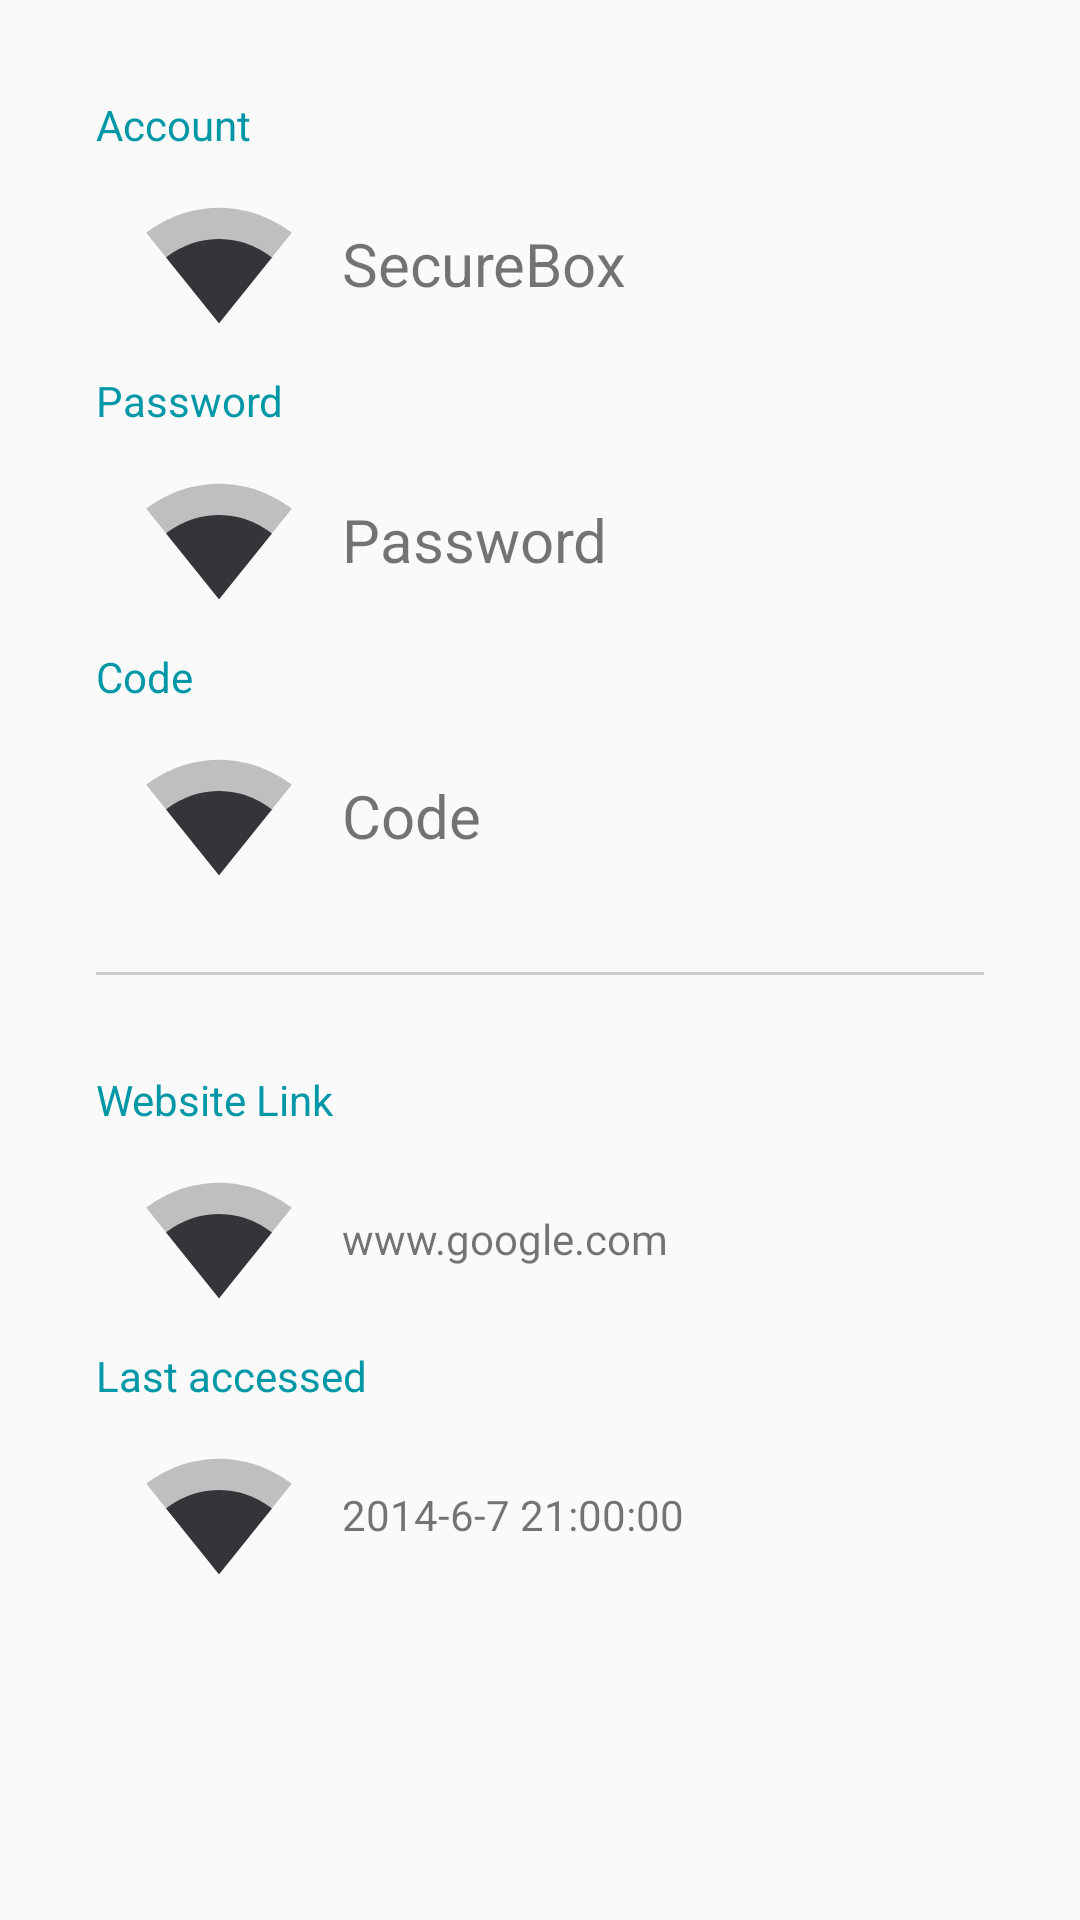

Layout XML and referenced resources for this Android screen:
<!-- AndroidManifest.xml: application theme AppTheme -->
<!-- res/layout/activity_view_creds.xml -->
<androidx.core.widget.NestedScrollView xmlns:android="http://schemas.android.com/apk/res/android"
    xmlns:app="http://schemas.android.com/apk/res-auto"
    xmlns:tools="http://schemas.android.com/tools"
    android:id="@+id/scrollView"
    android:layout_width="match_parent"
    android:layout_height="match_parent"
    android:paddingBottom="@dimen/activity_vertical_margin"
    android:paddingLeft="@dimen/activity_horizontal_margin"
    android:paddingRight="@dimen/activity_horizontal_margin"
    android:paddingTop="@dimen/activity_vertical_margin"
    app:layout_behavior="@string/appbar_scrolling_view_behavior"
    tools:context=".ViewCreds"
    tools:showIn="@layout/activity_view_creds">

    <LinearLayout
        android:layout_width="match_parent"
        android:layout_height="wrap_content"
        android:orientation="vertical"
        android:layout_margin="16dp">

        <androidx.appcompat.widget.AppCompatTextView
            android:layout_width="match_parent"
            android:layout_height="20dp"
            android:textColor="#0097A7"
            android:text="Account" />

        <LinearLayout
            android:layout_width="match_parent"
            android:layout_height="wrap_content"
            android:minHeight="60dp"
            android:orientation="horizontal"
            android:paddingLeft="16dp"
            android:paddingRight="16dp">

            <androidx.appcompat.widget.AppCompatImageView
                android:layout_width="50dp"
                android:layout_height="50dp"
                android:layout_gravity="center_vertical"
                android:src="@drawable/ic_wifi_black_24dp" />

            <androidx.appcompat.widget.AppCompatTextView
                android:id="@+id/account"
                android:layout_width="match_parent"
                android:layout_height="wrap_content"
                android:minHeight="60dp"
                android:maxLines="1"
                android:layout_marginTop="6dp"
                android:layout_marginBottom="6dp"
                android:layout_marginLeft="16dp"
                android:gravity="center_vertical"
                android:textSize="20dp"
                android:text="@string/app_name" />
        </LinearLayout>


        <androidx.appcompat.widget.AppCompatTextView
            android:layout_width="match_parent"
            android:layout_height="20dp"
            android:textColor="#0097A7"
            android:text="Password" />

        <LinearLayout
            android:layout_width="match_parent"
            android:layout_height="wrap_content"
            android:minHeight="60dp"
            android:orientation="horizontal"
            android:paddingLeft="16dp"
            android:paddingRight="16dp">

            <androidx.appcompat.widget.AppCompatImageView
                android:layout_width="50dp"
                android:layout_height="50dp"
                android:layout_gravity="center_vertical"
                android:src="@drawable/ic_wifi_black_24dp" />

            <androidx.appcompat.widget.AppCompatTextView
                android:id="@+id/password"
                android:layout_width="match_parent"
                android:layout_height="wrap_content"
                android:minHeight="60dp"
                android:layout_marginTop="6dp"
                android:layout_marginBottom="6dp"
                android:layout_marginLeft="16dp"
                android:text="Password"
                android:gravity="center_vertical"
                android:textSize="20dp" />
        </LinearLayout>

        <androidx.appcompat.widget.AppCompatTextView
            android:layout_width="match_parent"
            android:layout_height="20dp"
            android:textColor="#0097A7"
            android:text="Code" />

        <LinearLayout
            android:layout_width="match_parent"
            android:layout_height="wrap_content"
            android:minHeight="60dp"
            android:orientation="horizontal"
            android:paddingLeft="16dp"
            android:paddingRight="16dp">

            <androidx.appcompat.widget.AppCompatImageView
                android:layout_width="50dp"
                android:layout_height="50dp"
                android:layout_gravity="center_vertical"
                android:src="@drawable/ic_wifi_black_24dp" />

            <androidx.appcompat.widget.AppCompatTextView
                android:layout_width="match_parent"
                android:layout_height="wrap_content"
                android:minHeight="60dp"
                android:layout_marginTop="6dp"
                android:layout_marginBottom="6dp"
                android:layout_marginLeft="16dp"
                android:id="@+id/additional"
                android:text="Code"
                android:gravity="center_vertical"
                android:textSize="20dp" />
        </LinearLayout>

        <View
            android:layout_width="match_parent"
            android:layout_height="1dp"
            android:background="#ccc"
            android:layout_marginTop="16dp"
            android:layout_marginBottom="16dp" />

        <androidx.appcompat.widget.AppCompatTextView
            android:layout_width="match_parent"
            android:layout_height="20dp"
            android:layout_marginTop="16dp"
            android:textColor="#0097A7"
            android:id="@+id/website_title"
            android:text="Website Link" />

        <LinearLayout
            android:layout_width="match_parent"
            android:layout_height="wrap_content"
            android:minHeight="60dp"
            android:orientation="horizontal"
            android:paddingLeft="16dp"
            android:id="@+id/website_container"
            android:paddingRight="16dp">

            <androidx.appcompat.widget.AppCompatImageView
                android:layout_width="50dp"
                android:layout_height="50dp"
                android:layout_gravity="center_vertical"
                android:src="@drawable/ic_wifi_black_24dp" />

            <androidx.appcompat.widget.AppCompatTextView
                android:layout_width="match_parent"
                android:layout_height="wrap_content"
                android:minHeight="60dp"
                android:layout_marginTop="6dp"
                android:layout_marginBottom="6dp"
                android:layout_marginLeft="16dp"
                android:id="@+id/id_website_link"
                android:gravity="center_vertical"
                android:text="www.google.com" />
        </LinearLayout>

        <androidx.appcompat.widget.AppCompatTextView
            android:layout_width="match_parent"
            android:layout_height="wrap_content"
            android:minHeight="20dp"
            android:textColor="#0097A7"
            android:text="Last accessed" />

        <LinearLayout
            android:layout_width="match_parent"
            android:layout_height="wrap_content"
            android:minHeight="60dp"
            android:orientation="horizontal"
            android:paddingLeft="16dp"
            android:paddingRight="16dp">

            <androidx.appcompat.widget.AppCompatImageView
                android:layout_width="50dp"
                android:layout_height="50dp"
                android:layout_gravity="center_vertical"
                android:src="@drawable/ic_wifi_black_24dp" />

            <androidx.appcompat.widget.AppCompatTextView
                android:layout_width="match_parent"
                android:layout_height="wrap_content"
                android:minHeight="60dp"
                android:layout_marginTop="6dp"
                android:layout_marginBottom="6dp"
                android:layout_marginLeft="16dp"
                android:id="@+id/last_accessed"
                android:gravity="center_vertical"
                android:text="2014-6-7 21:00:00" />
        </LinearLayout>
        
        
        
        
    </LinearLayout>


</androidx.core.widget.NestedScrollView>
<!-- resources referenced by this layout -->
<resources>
  <dimen name="activity_horizontal_margin">16dp</dimen>
  <dimen name="activity_vertical_margin">16dp</dimen>
  <!-- drawable ic_wifi_black_24dp (drawable) -->
  <vector android:height="24dp"
      android:tint="#343538"
      android:viewportHeight="24.0"
      android:viewportWidth="24.0"
      android:width="24dp"
      xmlns:android="http://schemas.android.com/apk/res/android">
      <path
          android:fillAlpha=".3"
          android:fillColor="#FF000000"
          android:pathData="M12.01,21.49L23.64,7c-0.45,-0.34 -4.93,-4 -11.64,-4C5.28,3 0.81,6.66 0.36,7l11.63,14.49 0.01,0.01 0.01,-0.01z" />
      <path
          android:fillColor="#FF000000"
          android:pathData="M3.53,10.95l8.46,10.54 0.01,0.01 0.01,-0.01 8.46,-10.54C20.04,10.62 16.81,8 12,8c-4.81,0 -8.04,2.62 -8.47,2.95z" />
  </vector>
  <string name="app_name">SecureBox</string>
  <style name="AppTheme" parent="Theme.AppCompat.DayNight.DarkActionBar">
          
          <item name="colorPrimary">@color/colorPrimary</item>
          <item name="colorPrimaryDark">@color/colorPrimaryDark</item>
          <item name="colorAccent">@color/colorAccent</item>
      </style>
  <color name="colorPrimary">#264653</color>
  <color name="colorPrimaryDark">#262630</color>
  <color name="colorAccent">#FDD036</color>
</resources>
